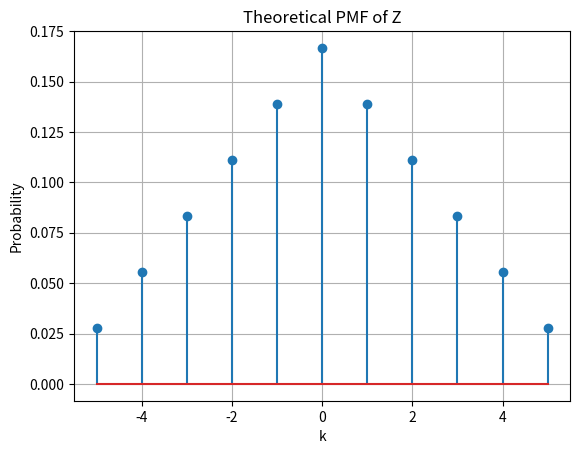

This figure's Python source: (Note: this script raises an exception after producing the figure.)
import numpy as np
import matplotlib.pyplot as plt
from scipy.stats import bernoulli

#Number of samples is 36, 1 denotes same number on dice and 0 denotes different numbers on dice
simlen=int(100000)

#Probability of the event of getting same number on both dice, i.e., Z=0 is 1/6
prob = 1/6

#Generating sample date using Bernoulli r.v.
data_bern = bernoulli.rvs(size=simlen,p=prob)

#Calculating the number of favourable outcomes-simulation
#err_ind = np.nonzero(data_bern == 1)
#calculating the probability
#err_n = np.size(err_ind)/simlen
#Different numbers on both dice
#Using simulation
#b_sim=simlen*(1-err_n)
#Using exact probability
#b_act=simlen*(1-prob)
#same number on both dice
#Using simulation
#a_sim=simlen-b_sim
#Using exact probability
#a_act=simlen-b_act
#Theory vs simulation
#print("Probability-simulation,actual (X=1):",err_n,prob)
#print("Probability-simulation,actual (X=0):",1-err_n,1-prob)
#print("Different numbers on both dice-simulation,actual:",b_sim,b_act)
#print("Different numbers on both dice-simulation,actual:",a_sim,a_act)

print("Samples generated:",data_bern)

pmf_X = np.array([1/6, 1/6, 1/6, 1/6, 1/6, 1/6])
pmf_Y = np.array([1/6, 1/6, 1/6, 1/6, 1/6, 1/6])
pmf_Z = np.convolve(pmf_X, pmf_Y, mode='full')

# Calculate the actual probability of getting the same number on both dice (Z = 0)
act_prob_same_no = pmf_Z[5]  # Probability at Z = 0
# Calculate the actual probability of getting different numbers on both dice (|Z| > 0)
act_prob_diff_nos = 1 - act_prob_same_no

# Simulate the random variables X and Y by rolling two dice
num_samples = simlen
X_simulated = np.random.randint(1, 7, num_samples)
Y_simulated = np.random.randint(1, 7, num_samples)

# Calculate Z for each pair of X and Y
Z_simulated = X_simulated - Y_simulated

# Calculate the simulated probability of getting the same number on both dice (Z = 0)
sim_prob_same_no = np.sum(Z_simulated == 0) / num_samples

# Calculate the simulated probability of getting different numbers on both dice (|Z| > 0)
sim_prob_diff_nos = np.sum(Z_simulated != 0) / num_samples

print("Actual Probability (Z = 0):", act_prob_same_no)
print("Simulated Probability (Z = 0):", sim_prob_same_no)

print("Actual Probability (Z ≠ 0):", act_prob_diff_nos)
print("Simulated Probability (Z ≠ 0):", sim_prob_diff_nos)

if np.isclose(act_prob_same_no, act_prob_same_no):
    print("Hence verified for same number on both dice")
else:
    print("error")

if np.isclose(act_prob_diff_nos, act_prob_diff_nos):
    print("Hence verified for different numbers on both dice")
else:
    print("error")
    
k_values = np.arange(-5, 6)
plt.stem(k_values, pmf_Z)
plt.xlabel("k")
plt.ylabel("Probability")
plt.title("Theoretical PMF of Z")
plt.grid(True)
plt.savefig('/home/<user>/EE23010/ncertExemplar/figs/main_act.png')
plt.show()

# Plot the simulated PMF of Z
plt.hist(Z_simulated, bins=np.arange(-5.5, 6.5, 1), density=True, rwidth=0.8, alpha=0.75)
plt.xlabel("Z")
plt.ylabel("Probability Density")
plt.title("Simulated PMF of Z")
plt.grid(True)
plt.savefig('/home/<user>/EE23010/ncertExemplar/figs/main_sim.png')
plt.show()

